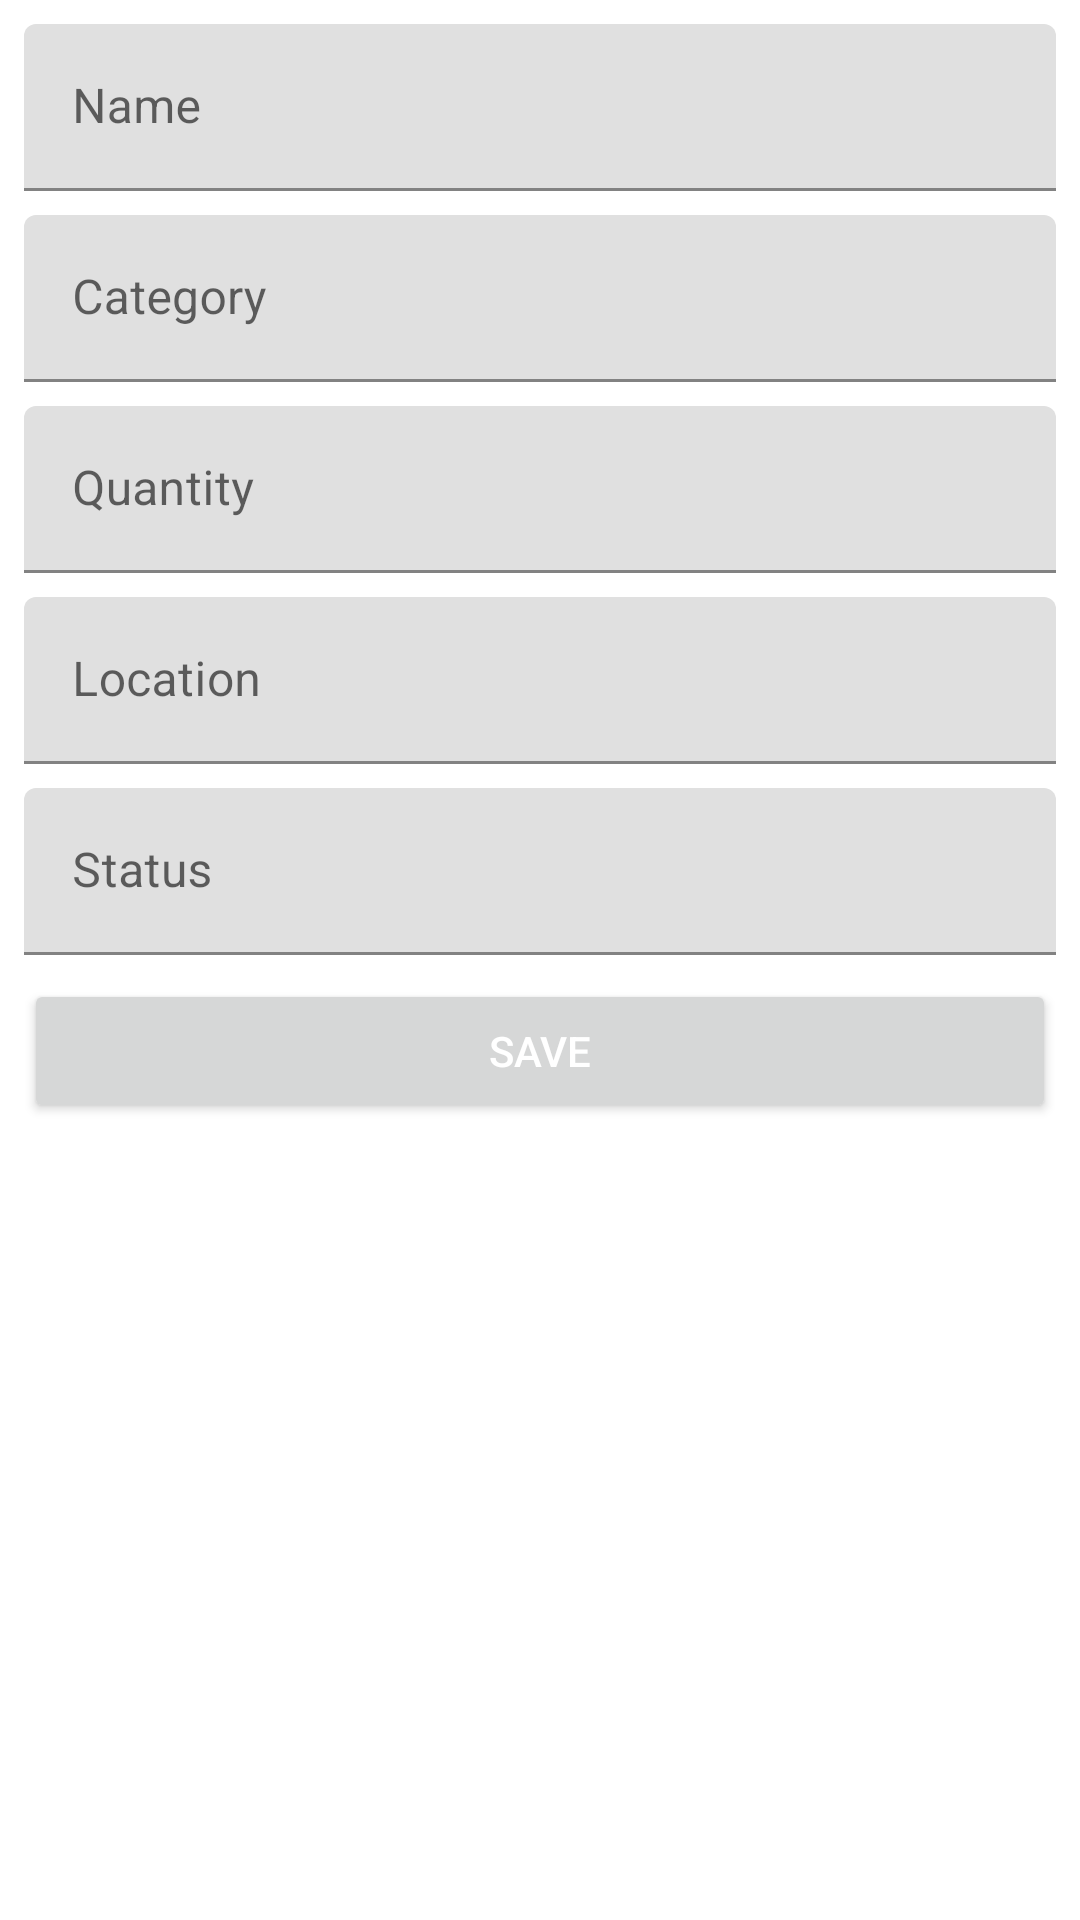

Write the Android layout XML for this screen, with the resource values it uses.
<!-- AndroidManifest.xml: application theme Theme.KhairInventory -->
<!-- res/layout/activity_add_item.xml -->
<?xml version="1.0" encoding="utf-8"?>
<androidx.constraintlayout.widget.ConstraintLayout xmlns:android="http://schemas.android.com/apk/res/android"
    xmlns:app="http://schemas.android.com/apk/res-auto"
    xmlns:tools="http://schemas.android.com/tools"
    android:layout_width="match_parent"
    android:layout_height="match_parent"
    tools:context=".ui.AddItemActivity">

    <com.google.android.material.textfield.TextInputLayout
        android:id="@+id/text_field_name"
        style="@style/ThemeOverlay.Material3.TextInputEditText.OutlinedBox"
        android:layout_width="0dp"
        android:layout_height="wrap_content"
        android:layout_margin="8dp"
        app:layout_constraintEnd_toEndOf="parent"
        app:layout_constraintStart_toStartOf="parent"
        app:layout_constraintTop_toTopOf="parent">

        <com.google.android.material.textfield.TextInputEditText
            android:id="@+id/ed_name"
            android:layout_width="match_parent"
            android:layout_height="wrap_content"
            android:hint="@string/name" />
    </com.google.android.material.textfield.TextInputLayout>

    <com.google.android.material.textfield.TextInputLayout
        android:id="@+id/text_field_category"
        style="@style/ThemeOverlay.Material3.TextInputEditText.OutlinedBox"
        android:layout_width="0dp"
        android:layout_height="wrap_content"
        android:layout_margin="8dp"
        app:layout_constraintEnd_toEndOf="parent"
        app:layout_constraintStart_toStartOf="parent"
        app:layout_constraintTop_toBottomOf="@id/text_field_name">

        <com.google.android.material.textfield.TextInputEditText
            android:id="@+id/ed_category"
            android:layout_width="match_parent"
            android:layout_height="wrap_content"
            android:hint="@string/category" />
    </com.google.android.material.textfield.TextInputLayout>

    <com.google.android.material.textfield.TextInputLayout
        android:id="@+id/text_field_qty"
        style="@style/ThemeOverlay.Material3.TextInputEditText.OutlinedBox"
        android:layout_width="0dp"
        android:layout_height="wrap_content"
        android:layout_margin="8dp"
        app:layout_constraintEnd_toEndOf="parent"
        app:layout_constraintStart_toStartOf="parent"
        app:layout_constraintTop_toBottomOf="@id/text_field_category">

    <com.google.android.material.textfield.TextInputEditText
            android:id="@+id/ed_qty"
            android:layout_width="match_parent"
            android:layout_height="wrap_content"
            android:inputType="number"
            android:hint="@string/quantity" />
    </com.google.android.material.textfield.TextInputLayout>

    <com.google.android.material.textfield.TextInputLayout
        android:id="@+id/text_field_location"
        style="@style/ThemeOverlay.Material3.TextInputEditText.OutlinedBox"
        android:layout_width="0dp"
        android:layout_height="wrap_content"
        android:layout_margin="8dp"
        app:layout_constraintEnd_toEndOf="parent"
        app:layout_constraintStart_toStartOf="parent"
        app:layout_constraintTop_toBottomOf="@id/text_field_qty">

        <com.google.android.material.textfield.TextInputEditText
            android:id="@+id/ed_location"
            android:layout_width="match_parent"
            android:layout_height="wrap_content"
            android:hint="@string/location" />
    </com.google.android.material.textfield.TextInputLayout>

    <com.google.android.material.textfield.TextInputLayout
        android:id="@+id/text_field_status"
        style="@style/ThemeOverlay.Material3.TextInputEditText.OutlinedBox"
        android:layout_width="0dp"
        android:layout_height="wrap_content"
        android:layout_margin="8dp"
        app:layout_constraintEnd_toEndOf="parent"
        app:layout_constraintStart_toStartOf="parent"
        app:layout_constraintTop_toBottomOf="@id/text_field_location">

        <com.google.android.material.textfield.TextInputEditText
            android:id="@+id/ed_status"
            android:layout_width="match_parent"
            android:layout_height="wrap_content"
            android:hint="@string/status" />
    </com.google.android.material.textfield.TextInputLayout>

    <Button
        android:id="@+id/btn_save"
        android:layout_width="0dp"
        android:layout_height="wrap_content"
        android:layout_margin="8dp"
        android:text="@string/save"
        android:textColor="@color/white"
        app:layout_constraintEnd_toEndOf="parent"
        app:layout_constraintStart_toStartOf="parent"
        app:layout_constraintTop_toBottomOf="@+id/text_field_status" />

</androidx.constraintlayout.widget.ConstraintLayout>
<!-- resources referenced by this layout -->
<resources>
  <string name="category">Category</string>
  <string name="location">Location</string>
  <string name="name">Name</string>
  <string name="quantity">Quantity</string>
  <string name="save">Save</string>
  <string name="status">Status</string>
  <style name="Theme.KhairInventory" parent="Theme.MaterialComponents.DayNight.DarkActionBar">
          
          <item name="colorPrimary">@color/purple_500</item>
          <item name="colorPrimaryVariant">@color/purple_700</item>
          <item name="colorOnPrimary">@color/white</item>
          
          <item name="colorSecondary">@color/teal_200</item>
          <item name="colorSecondaryVariant">@color/teal_700</item>
          <item name="colorOnSecondary">@color/black</item>
          
          <item name="android:statusBarColor">?attr/colorPrimaryVariant</item>
          
      </style>
  <!-- not gathered from this repository: default colours our renderer supplied (Android Studio template values) -->
  <color name="purple_500">#FF6200EE</color>
  <color name="purple_700">#FF3700B3</color>
  <color name="teal_200">#FF03DAC5</color>
  <color name="teal_700">#FF018786</color>
  <color name="black">#FF000000</color>
  <color name="white">#FFFFFFFF</color>
</resources>
